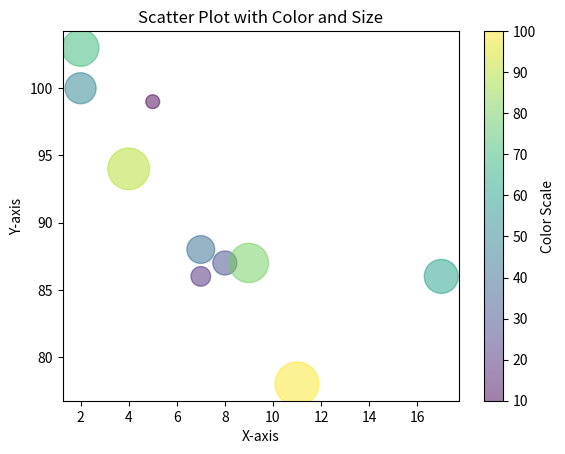

Recreate this plot in Python.
import matplotlib.pyplot as plt

# Data
x = [5, 7, 8, 7, 2, 17, 2, 9, 4, 11]
y = [99, 86, 87, 88, 100, 86, 103, 87, 94, 78]
colors = [10, 20, 30, 40, 50, 60, 70, 80, 90, 100]  # Color gradient
sizes = [100, 200, 300, 400, 500, 600, 700, 800, 900, 1000]  # Point sizes

# Plot
plt.scatter(x, y, c=colors, s=sizes, alpha=0.5, cmap="viridis")
plt.colorbar(label="Color Scale")
plt.title("Scatter Plot with Color and Size")
plt.xlabel("X-axis")
plt.ylabel("Y-axis")
plt.show()
